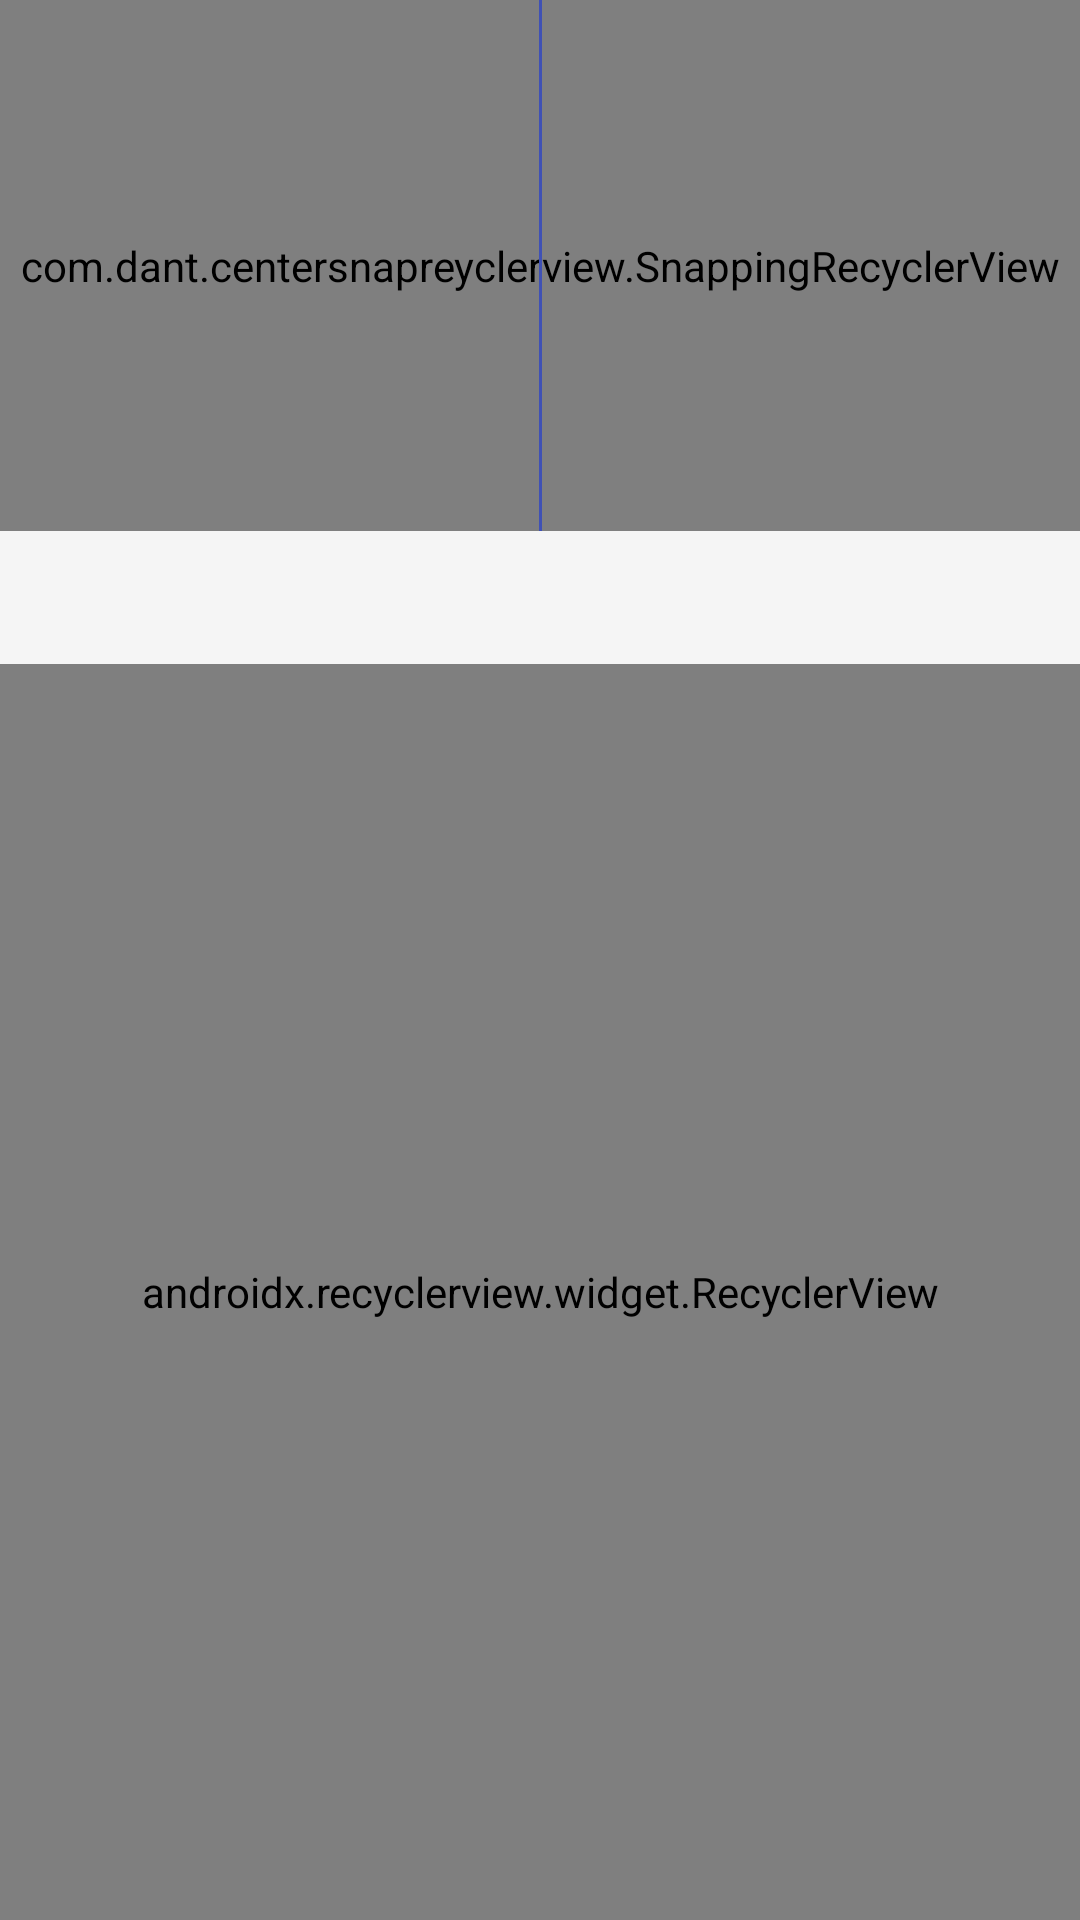

Android layout source for this screen:
<!-- AndroidManifest.xml: application theme AppTheme.NoActionBar -->
<!-- res/layout/fragment_history_chart.xml -->
<?xml version="1.0" encoding="utf-8"?>
<android.support.constraint.ConstraintLayout xmlns:android="http://schemas.android.com/apk/res/android"
    xmlns:app="http://schemas.android.com/apk/res-auto"
    xmlns:tools="http://schemas.android.com/tools"
    android:layout_width="match_parent"
    android:layout_height="match_parent"
    android:theme="@style/AppTheme.NoActionBar"
    app:layout_behavior="@string/appbar_scrolling_view_behavior">

    <com.dant.centersnapreyclerview.SnappingRecyclerView
        android:id="@+id/history_chart"
        android:layout_width="match_parent"
        android:layout_height="177dp"
        app:anchor="center"
        app:layoutManager="android.support.v7.widget.LinearLayoutManager"
        app:orientation="horizontal"
        tools:itemCount="12"
        tools:listitem="@layout/view_history_item">

    </com.dant.centersnapreyclerview.SnappingRecyclerView>

    <View
        android:layout_width="1dp"
        android:layout_height="0dp"
        android:background="@color/colorPrimary"
        app:layout_constraintStart_toStartOf="parent"
        app:layout_constraintEnd_toEndOf="parent"
        app:layout_constraintTop_toTopOf="parent"
        app:layout_constraintBottom_toBottomOf="@id/history_chart"
        />

    <TextView
        android:id="@+id/event_title"
        android:layout_width="wrap_content"
        android:layout_height="wrap_content"
        android:layout_marginTop="5dp"
        tools:text="1 Jan 1970"
        android:textColor="@color/colorPrimary"
        style="@style/TextAppearance.AppCompat.Large"
        app:layout_constraintTop_toBottomOf="@id/history_chart"
        app:layout_constraintStart_toStartOf="parent"
        app:layout_constraintEnd_toEndOf="parent"
        />

    <TextView
        android:id="@+id/chart_high_label"
        android:layout_width="wrap_content"
        android:layout_height="wrap_content"
        android:layout_margin="5dp"
        tools:text="Intolerable"
        android:textColor="@color/colorPrimary"
        app:layout_constraintTop_toTopOf="@id/history_chart"
        app:layout_constraintEnd_toEndOf="@id/history_chart"/>

    <TextView
        android:id="@+id/chart_low_label"
        android:layout_width="wrap_content"
        android:layout_height="wrap_content"
        android:layout_marginEnd="5dp"
        android:layout_marginBottom="40dp"
        tools:text="None"
        android:textColor="@color/colorPrimary"
        app:layout_constraintBottom_toBottomOf="@id/history_chart"
        app:layout_constraintEnd_toEndOf="@id/history_chart"/>

    <Spinner
        android:id="@+id/history_period_spinner"
        android:layout_width="wrap_content"
        android:layout_height="wrap_content"
        android:layout_gravity="center_vertical"
        android:layout_margin="5dp"
        android:background="@null"
        android:spinnerMode="dropdown"
        android:textAppearance="?android:attr/textAppearanceMedium"
        app:layout_constraintStart_toStartOf="parent"
        app:layout_constraintTop_toTopOf="@id/history_chart" />

    <android.support.v7.widget.RecyclerView
        android:id="@+id/events_list"
        android:layout_width="match_parent"
        android:layout_height="0dp"
        android:layout_marginTop="10dp"
        tools:listitem="@layout/event_history_item"
        app:orientation="vertical"
        app:layoutManager="android.support.v7.widget.LinearLayoutManager"
        app:layout_constraintTop_toBottomOf="@id/event_title"
        app:layout_constraintStart_toStartOf="parent"
        app:layout_constraintEnd_toEndOf="parent"
        app:layout_constraintBottom_toBottomOf="parent"/>

</android.support.constraint.ConstraintLayout>
<!-- res/layout/view_history_item.xml (included above) -->
<?xml version="1.0" encoding="utf-8"?>
<LinearLayout xmlns:android="http://schemas.android.com/apk/res/android"
    xmlns:tools="http://schemas.android.com/tools"
    android:layout_width="32dp"
    android:layout_height="175dp"
    android:orientation="vertical">

    <FrameLayout
        android:id="@+id/history_item_detail"
        android:layout_gravity="center_horizontal"
        android:layout_width="wrap_content"
        android:layout_height="0dp"
        android:layout_weight="100"
        />

    <View
        android:layout_width="fill_parent"
        android:layout_height="1dp"
        android:background="@color/colorPrimary"
        android:layout_marginTop="10dp"
        android:layout_marginBottom="10dp"/>
    <TextView
        android:id="@+id/history_item_label"
        android:layout_width="wrap_content"
        android:layout_height="wrap_content"
        android:layout_gravity="center"
        android:layout_marginStart="2dp"
        android:layout_marginEnd="2dp"
        tools:text="31"
        android:textAlignment="center"/>

</LinearLayout>
<!-- res/layout/event_history_item.xml (included above) -->
<?xml version="1.0" encoding="utf-8"?>
<LinearLayout xmlns:android="http://schemas.android.com/apk/res/android"
    xmlns:app="http://schemas.android.com/apk/res-auto"
    android:layout_width="match_parent"
    android:layout_height="wrap_content"
    android:layout_margin="2dp"
    android:background="@android:color/white"
    android:orientation="horizontal"
    android:theme="@style/AppTheme">

    <ImageView
        android:id="@+id/eventIcon"
        android:layout_width="32dp"
        android:layout_height="32dp"
        android:layout_margin="5dp"
        android:layout_gravity="center_vertical"
        app:srcCompat="@drawable/ic_severity_2" />

    <FrameLayout
        android:id="@+id/eventDetailContainer"
        android:layout_width="wrap_content"
        android:layout_height="wrap_content"
        android:layout_gravity="center_vertical"
        android:layout_margin="5dp" />
    <View
        android:layout_width="0dp"
        android:layout_height="0dp"
        android:layout_weight="1" />
    <TextView
        android:id="@+id/eventDateTextView"
        style="@style/TextAppearance.AppCompat.Small"
        android:layout_width="wrap_content"
        android:layout_height="wrap_content"
        android:text="@string/empty"
        android:layout_gravity="center_vertical|end"
        android:layout_margin="5dp" />
</LinearLayout>
<!-- resources referenced by this layout -->
<resources>
  <color name="colorPrimary">#3F51B5</color>
  <!-- drawable ic_severity_2 (drawable-xxxhdpi) -->
  <?xml version="1.0" encoding="utf-8"?>
  <shape xmlns:android="http://schemas.android.com/apk/res/android"
      android:shape="oval">
      <solid android:color="@color/severity2"/>
      <size
          android:width="250dp"
          android:height="250dp" />
  </shape>
  <string name="empty">Empty placeholder</string>
  <style name="AppTheme" parent="Theme.AppCompat.Light.DarkActionBar">
          
          <item name="colorPrimary">@color/colorPrimary</item>
          <item name="colorPrimaryDark">@color/colorPrimaryDark</item>
          <item name="colorAccent">@color/colorAccent</item>
          <item name="coordinatorLayoutStyle">@style/Widget.Design.CoordinatorLayout</item>
  
          <item name="android:editTextStyle">@style/AppTheme.EditTextStyle</item>
  
          <item name="android:textColor">@color/colorPrimary</item>
          <item name="android:colorBackground">@color/colorBackground</item>
      </style>
  <style name="AppTheme.NoActionBar" parent="AppTheme">
          <item name="windowActionBar">false</item>
          <item name="windowNoTitle">true</item>
      </style>
  <color name="severity2">#FD8C00</color>
  <color name="colorPrimaryDark">#303F9F</color>
  <color name="colorAccent">#FF4081</color>
  <style name="AppTheme.EditTextStyle" parent="@android:style/Widget.EditText">
          <item name="android:textColor">@color/colorPrimary</item>
      </style>
  <color name="colorBackground">#F5F5F5</color>
</resources>
